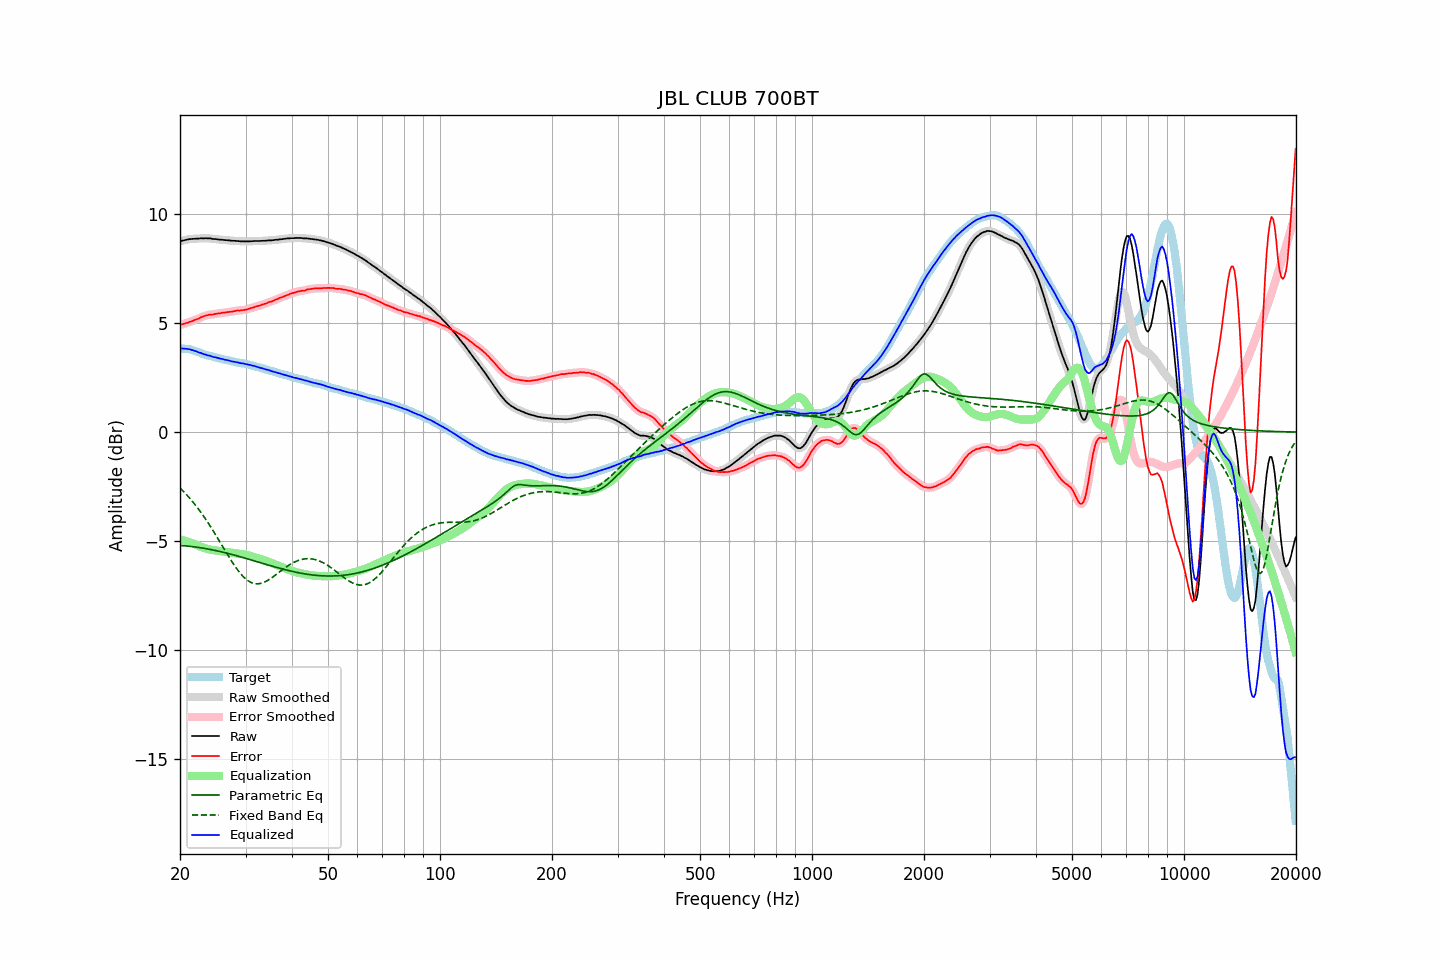

The data file committed next to this chart (first rows):
frequency, raw, error, smoothed, error_smoothed, equalization, parametric_eq, fixed_band_eq, equalized_raw, equalized_smoothed, target
20.00, 8.74, 4.90, 8.75, 4.91, -4.91, -5.19, -2.56, 3.83, 3.83, 3.84
20.20, 8.77, 4.94, 8.77, 4.93, -4.93, -5.20, -2.63, 3.84, 3.83, 3.83
20.40, 8.78, 4.95, 8.79, 4.96, -4.96, -5.21, -2.70, 3.83, 3.83, 3.83
20.61, 8.80, 4.98, 8.80, 4.98, -4.98, -5.21, -2.78, 3.82, 3.83, 3.82
20.81, 8.82, 5.01, 8.82, 5.00, -5.00, -5.22, -2.86, 3.82, 3.82, 3.82
21.02, 8.83, 5.02, 8.84, 5.03, -5.03, -5.23, -2.94, 3.81, 3.81, 3.82
21.23, 8.85, 5.06, 8.85, 5.05, -5.05, -5.23, -3.02, 3.80, 3.80, 3.80
21.44, 8.85, 5.08, 8.86, 5.08, -5.08, -5.24, -3.11, 3.77, 3.78, 3.78
21.66, 8.86, 5.11, 8.86, 5.11, -5.11, -5.25, -3.20, 3.76, 3.76, 3.76
21.87, 8.86, 5.14, 8.87, 5.14, -5.13, -5.26, -3.29, 3.73, 3.73, 3.73
22.09, 8.87, 5.17, 8.87, 5.16, -5.17, -5.27, -3.38, 3.71, 3.70, 3.71
22.31, 8.87, 5.19, 8.87, 5.19, -5.20, -5.28, -3.48, 3.68, 3.68, 3.69
22.54, 8.87, 5.22, 8.88, 5.22, -5.23, -5.29, -3.58, 3.64, 3.65, 3.66
22.76, 8.89, 5.27, 8.88, 5.26, -5.26, -5.30, -3.68, 3.63, 3.62, 3.63
22.99, 8.88, 5.29, 8.89, 5.29, -5.29, -5.31, -3.78, 3.60, 3.60, 3.60
23.22, 8.88, 5.32, 8.89, 5.32, -5.31, -5.33, -3.89, 3.57, 3.57, 3.56
23.45, 8.89, 5.35, 8.89, 5.34, -5.34, -5.34, -3.99, 3.56, 3.55, 3.54
23.69, 8.88, 5.36, 8.89, 5.36, -5.36, -5.35, -4.10, 3.53, 3.53, 3.52
23.92, 8.88, 5.38, 8.88, 5.38, -5.37, -5.36, -4.22, 3.51, 3.51, 3.50
24.16, 8.88, 5.39, 8.87, 5.39, -5.39, -5.38, -4.33, 3.49, 3.49, 3.49
24.40, 8.86, 5.39, 8.87, 5.40, -5.40, -5.39, -4.45, 3.46, 3.47, 3.47
24.65, 8.85, 5.40, 8.86, 5.40, -5.41, -5.41, -4.57, 3.44, 3.45, 3.45
24.89, 8.85, 5.42, 8.85, 5.42, -5.42, -5.42, -4.69, 3.43, 3.43, 3.43
25.14, 8.84, 5.43, 8.84, 5.43, -5.43, -5.44, -4.81, 3.41, 3.41, 3.41
25.39, 8.83, 5.44, 8.83, 5.44, -5.44, -5.46, -4.93, 3.39, 3.39, 3.39
25.65, 8.82, 5.44, 8.83, 5.45, -5.45, -5.47, -5.05, 3.37, 3.37, 3.38
25.91, 8.82, 5.47, 8.82, 5.46, -5.46, -5.49, -5.18, 3.36, 3.36, 3.35
26.16, 8.81, 5.47, 8.81, 5.48, -5.47, -5.51, -5.30, 3.34, 3.34, 3.34
26.43, 8.80, 5.48, 8.81, 5.49, -5.48, -5.53, -5.42, 3.32, 3.32, 3.32
26.69, 8.80, 5.50, 8.80, 5.50, -5.49, -5.54, -5.55, 3.31, 3.31, 3.31
26.96, 8.79, 5.51, 8.79, 5.50, -5.51, -5.56, -5.67, 3.29, 3.29, 3.29
27.23, 8.79, 5.52, 8.79, 5.51, -5.52, -5.58, -5.79, 3.28, 3.27, 3.28
27.50, 8.77, 5.52, 8.78, 5.52, -5.53, -5.60, -5.90, 3.24, 3.25, 3.26
27.77, 8.77, 5.54, 8.77, 5.54, -5.54, -5.62, -6.02, 3.23, 3.23, 3.23
28.05, 8.77, 5.55, 8.77, 5.55, -5.55, -5.64, -6.13, 3.22, 3.22, 3.22
28.33, 8.76, 5.57, 8.77, 5.57, -5.56, -5.66, -6.23, 3.21, 3.21, 3.19
28.62, 8.76, 5.58, 8.76, 5.57, -5.57, -5.68, -6.33, 3.20, 3.19, 3.18
28.90, 8.75, 5.57, 8.75, 5.58, -5.58, -5.70, -6.43, 3.18, 3.18, 3.18
29.19, 8.74, 5.58, 8.75, 5.58, -5.59, -5.72, -6.52, 3.16, 3.16, 3.16
29.48, 8.75, 5.59, 8.75, 5.59, -5.60, -5.74, -6.60, 3.16, 3.15, 3.16
29.78, 8.74, 5.60, 8.74, 5.60, -5.61, -5.77, -6.67, 3.13, 3.14, 3.14
30.08, 8.74, 5.61, 8.74, 5.62, -5.62, -5.79, -6.74, 3.12, 3.12, 3.13
30.38, 8.74, 5.64, 8.74, 5.64, -5.64, -5.81, -6.79, 3.10, 3.10, 3.11
30.68, 8.74, 5.66, 8.75, 5.66, -5.66, -5.83, -6.84, 3.09, 3.09, 3.09
30.99, 8.75, 5.69, 8.75, 5.68, -5.68, -5.85, -6.88, 3.07, 3.07, 3.06
31.30, 8.75, 5.70, 8.76, 5.70, -5.70, -5.87, -6.91, 3.05, 3.05, 3.05
31.61, 8.76, 5.72, 8.76, 5.73, -5.72, -5.90, -6.93, 3.04, 3.04, 3.04
31.93, 8.76, 5.75, 8.76, 5.75, -5.75, -5.92, -6.95, 3.02, 3.02, 3.01
32.24, 8.76, 5.77, 8.76, 5.77, -5.77, -5.94, -6.95, 2.99, 2.99, 2.99
32.57, 8.76, 5.79, 8.76, 5.79, -5.79, -5.96, -6.95, 2.97, 2.97, 2.97
32.89, 8.76, 5.81, 8.77, 5.82, -5.82, -5.98, -6.94, 2.95, 2.95, 2.96
33.22, 8.77, 5.85, 8.77, 5.84, -5.84, -6.01, -6.92, 2.93, 2.93, 2.93
33.55, 8.77, 5.86, 8.77, 5.86, -5.87, -6.03, -6.89, 2.91, 2.91, 2.91
33.89, 8.77, 5.89, 8.78, 5.89, -5.89, -6.05, -6.86, 2.88, 2.89, 2.88
34.23, 8.78, 5.91, 8.78, 5.92, -5.92, -6.07, -6.82, 2.87, 2.87, 2.87
34.57, 8.79, 5.95, 8.79, 5.95, -5.94, -6.09, -6.78, 2.85, 2.84, 2.84
34.92, 8.79, 5.98, 8.79, 5.97, -5.97, -6.12, -6.73, 2.82, 2.82, 2.82
35.27, 8.79, 5.99, 8.80, 6.00, -6.00, -6.14, -6.68, 2.79, 2.80, 2.80
35.62, 8.80, 6.02, 8.80, 6.02, -6.03, -6.16, -6.63, 2.78, 2.78, 2.78
35.97, 8.81, 6.06, 8.81, 6.05, -6.06, -6.18, -6.57, 2.76, 2.75, 2.75
... 635 more rows
